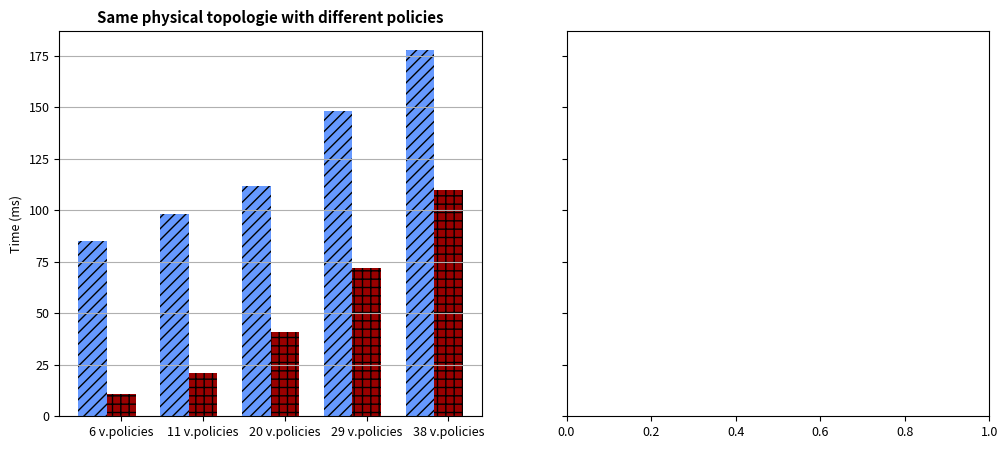

Write the Python code that produced this figure. (Note: this script raises an exception after producing the figure.)
import matplotlib
import matplotlib.pyplot as plt
import numpy as np

matplotlib.rcParams.update({'font.size': 9})
# colors
l_blue="#6699ff"
ll_blue="#99ccff"
d_red="#990000"
l_green="#ccff99"
l_yellow="#ffff66"
l_orange="#ffcc99"
l_grey="#989898"
ll_grey="#B8B8B8"

# Two subplots, unpack the axes array immediately
f, (ax1, ax2) = plt.subplots(1, 2, sharey=True, figsize=(12,5))
# figsize : width, hight in inches

x = np.arange(5)
xlabels1 = ['6 v.policies', '11 v.policies', '20 v.policies', '29 v.policies', '38 v.policies']

# data
# UseCase	virtual devices	physical switches	virtual rules	physical rules	compilation duration	enforcing duration
# dataCap	       3	7	7	23	102	18
# dycLoadBalancer	3	8	10	35	103	32
# twoFabrics	5	12	16	55	106	37
# dataCompress 

# Virtual composition time
vct1 = [85, 98, 112, 148, 178]
# Physical compilation time
pct1 = [11, 21, 41, 72, 110]

# bars
width=0.35

# hatch="///"
bar_vct = ax1.bar(x, vct1, width, color=l_blue, hatch="///", label='Virtual composition time')
bar_pct = ax1.bar(x+width, pct1, width, color=d_red, hatch="++", label='Physical mapping time')

# labels
ax1.set_title("Same physical topologie with different policies", weight="bold")
ax1.set_ylabel("Time (ms)")
ax1.yaxis.grid()
ax1.set_xticks(x+width)
ax1.set_xticklabels(xlabels1)
for xtick in ax1.xaxis.get_major_ticks():
	xtick.label.set_fontsize(10)
handles, labels = ax1.get_legend_handles_labels()
ax1.legend(handles, labels, loc='best', shadow=True)
ax1.margins(0.05)

# ==================================================

xlabels2 = ['7 sw\n (31 p.rules)', '15 sw\n (45 p.rules)', '31 sw\n (99 p.rules)', '63 sw\n (183 p.rules)', '127 sw\n (347 p.rules)']

# data
# switches 'physical rules' 'virtual composition' 'physical mapping'
# 7	31	98	20
# 15	45	100	24
# 31	99	101	48
# 63	183	108	135
# 127	347	97	252

# Virtual composition time
vct2 = [98, 100, 101, 108, 97]
# Physical compilation time
pct2 = [20, 24, 48, 135, 252]

# red dashes r-- 
# blue squares bs
# green triangles g^
# x  cross 

# bars
width=0.35

bar_vct = ax2.bar(x, vct2, width, color=l_blue, hatch="///", label='Virtual composition time')
bar_pct = ax2.bar(x+width, pct2, width, color=d_red, hatch="++", label='Physical mapping time')

# labels
ax2.set_title("Same use case with different physical topologies", weight="bold")
# ax2.set_ylabel("Time (ms)")
ax2.yaxis.grid()
ax2.set_xticks(x+width)
ax2.set_xticklabels(xlabels2)
for xtick in ax2.xaxis.get_major_ticks():
	xtick.label.set_fontsize(10)
handles, labels = ax2.get_legend_handles_labels()
ax2.legend(handles, labels, loc='best', shadow=True)

# Pad margins so that markers don't get clipped by the axes
ax2.margins(0.05)

plt.tight_layout()
plt.show()

